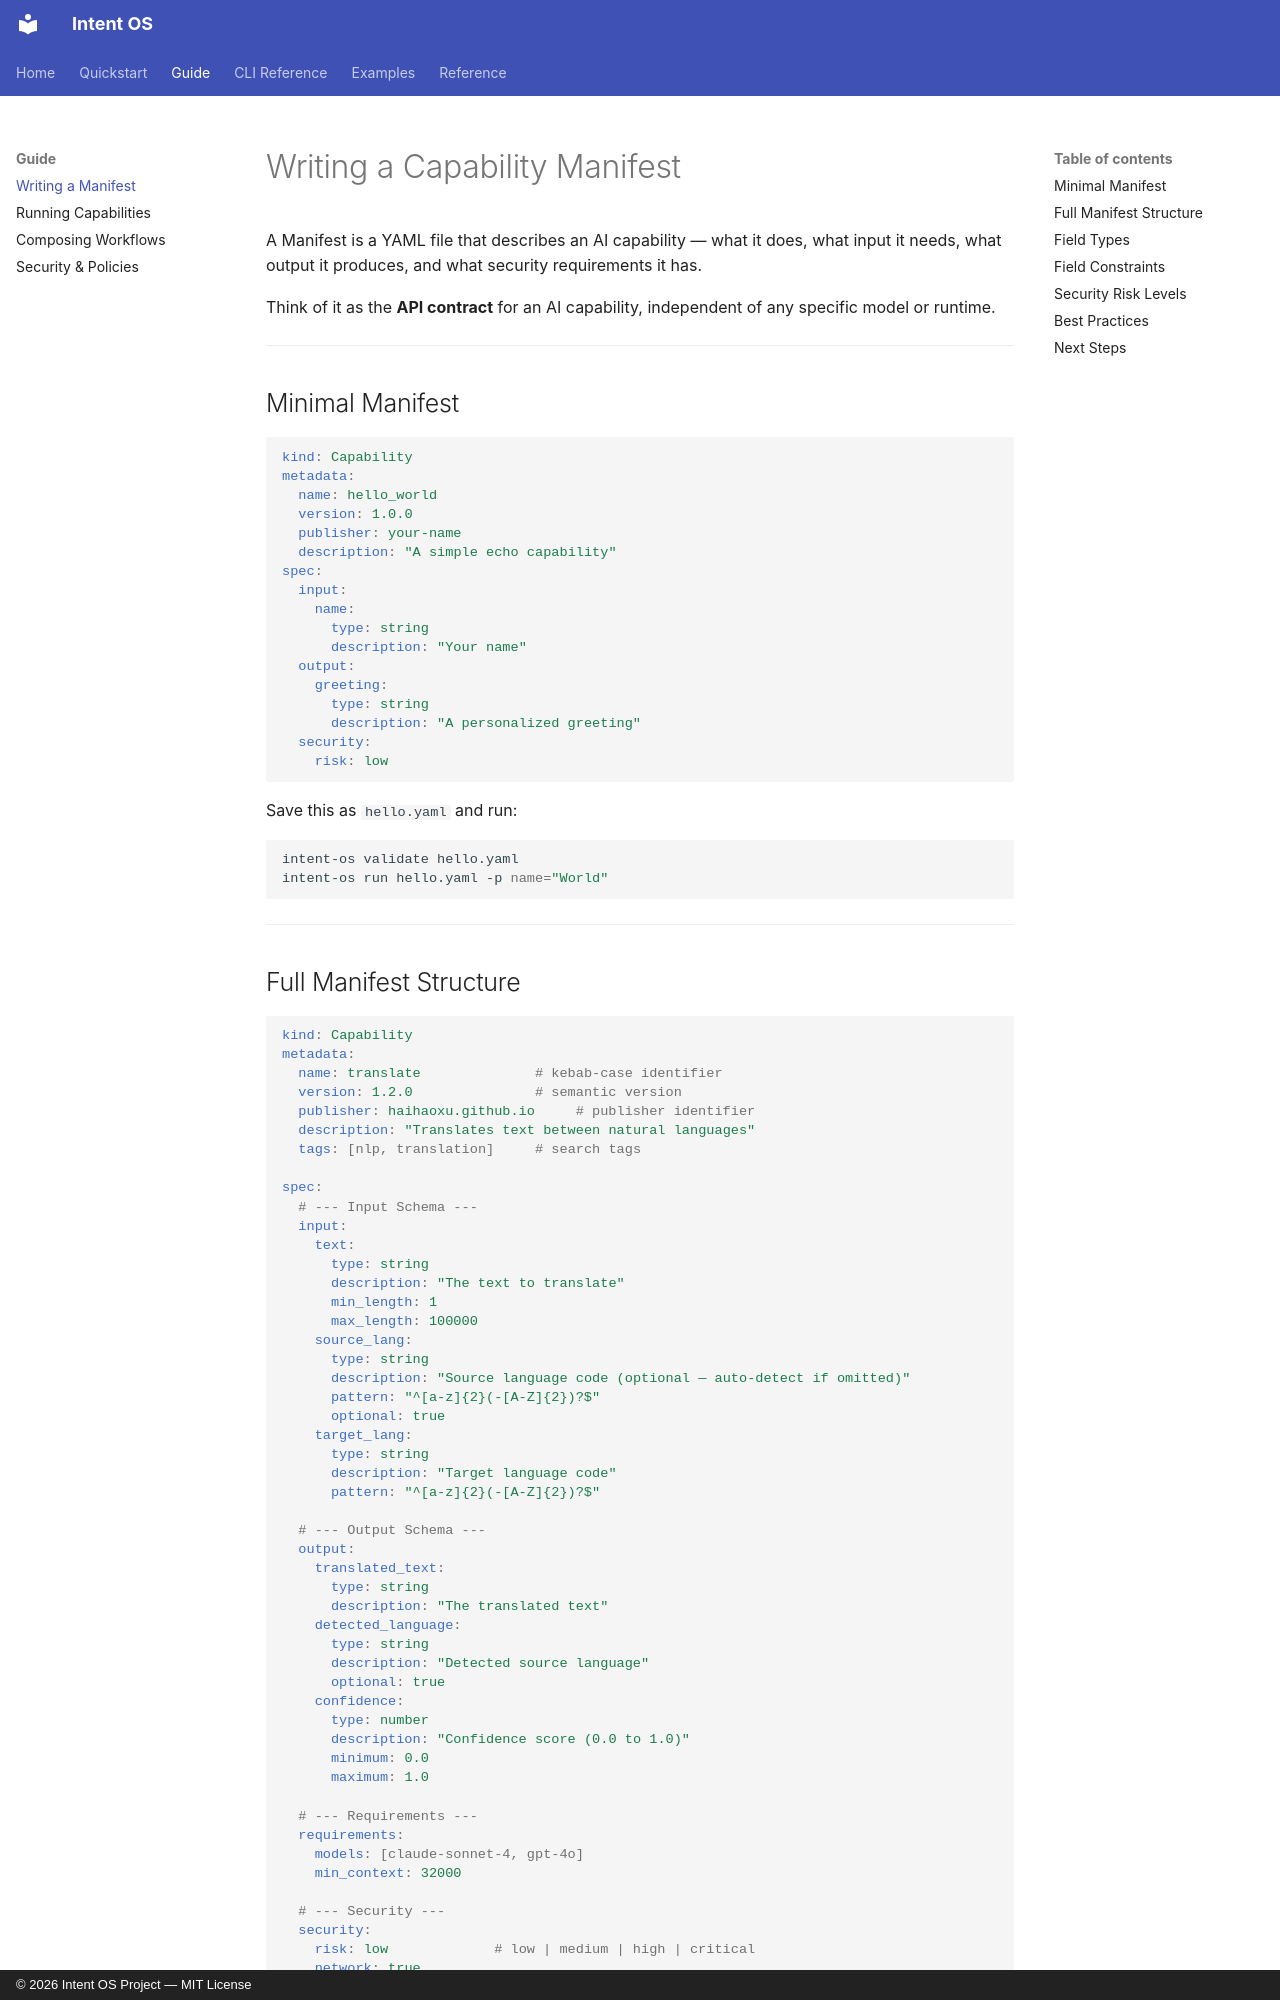

repository: haihaoxu/intentos · page: guide/manifest/index.html · generator: mkdocs · copyright: © 2026 Intent OS Project — MIT License

# Writing a Capability Manifest

A Manifest is a YAML file that describes an AI capability — what it does, what input it needs, what output it produces, and what security requirements it has.

Think of it as the **API contract** for an AI capability, independent of any specific model or runtime.

---

## Minimal Manifest

```yaml
kind: Capability
metadata:
  name: hello_world
  version: 1.0.0
  publisher: your-name
  description: "A simple echo capability"
spec:
  input:
    name:
      type: string
      description: "Your name"
  output:
    greeting:
      type: string
      description: "A personalized greeting"
  security:
    risk: low
```

Save this as `hello.yaml` and run:

```bash
intent-os validate hello.yaml
intent-os run hello.yaml -p name="World"
```

---
